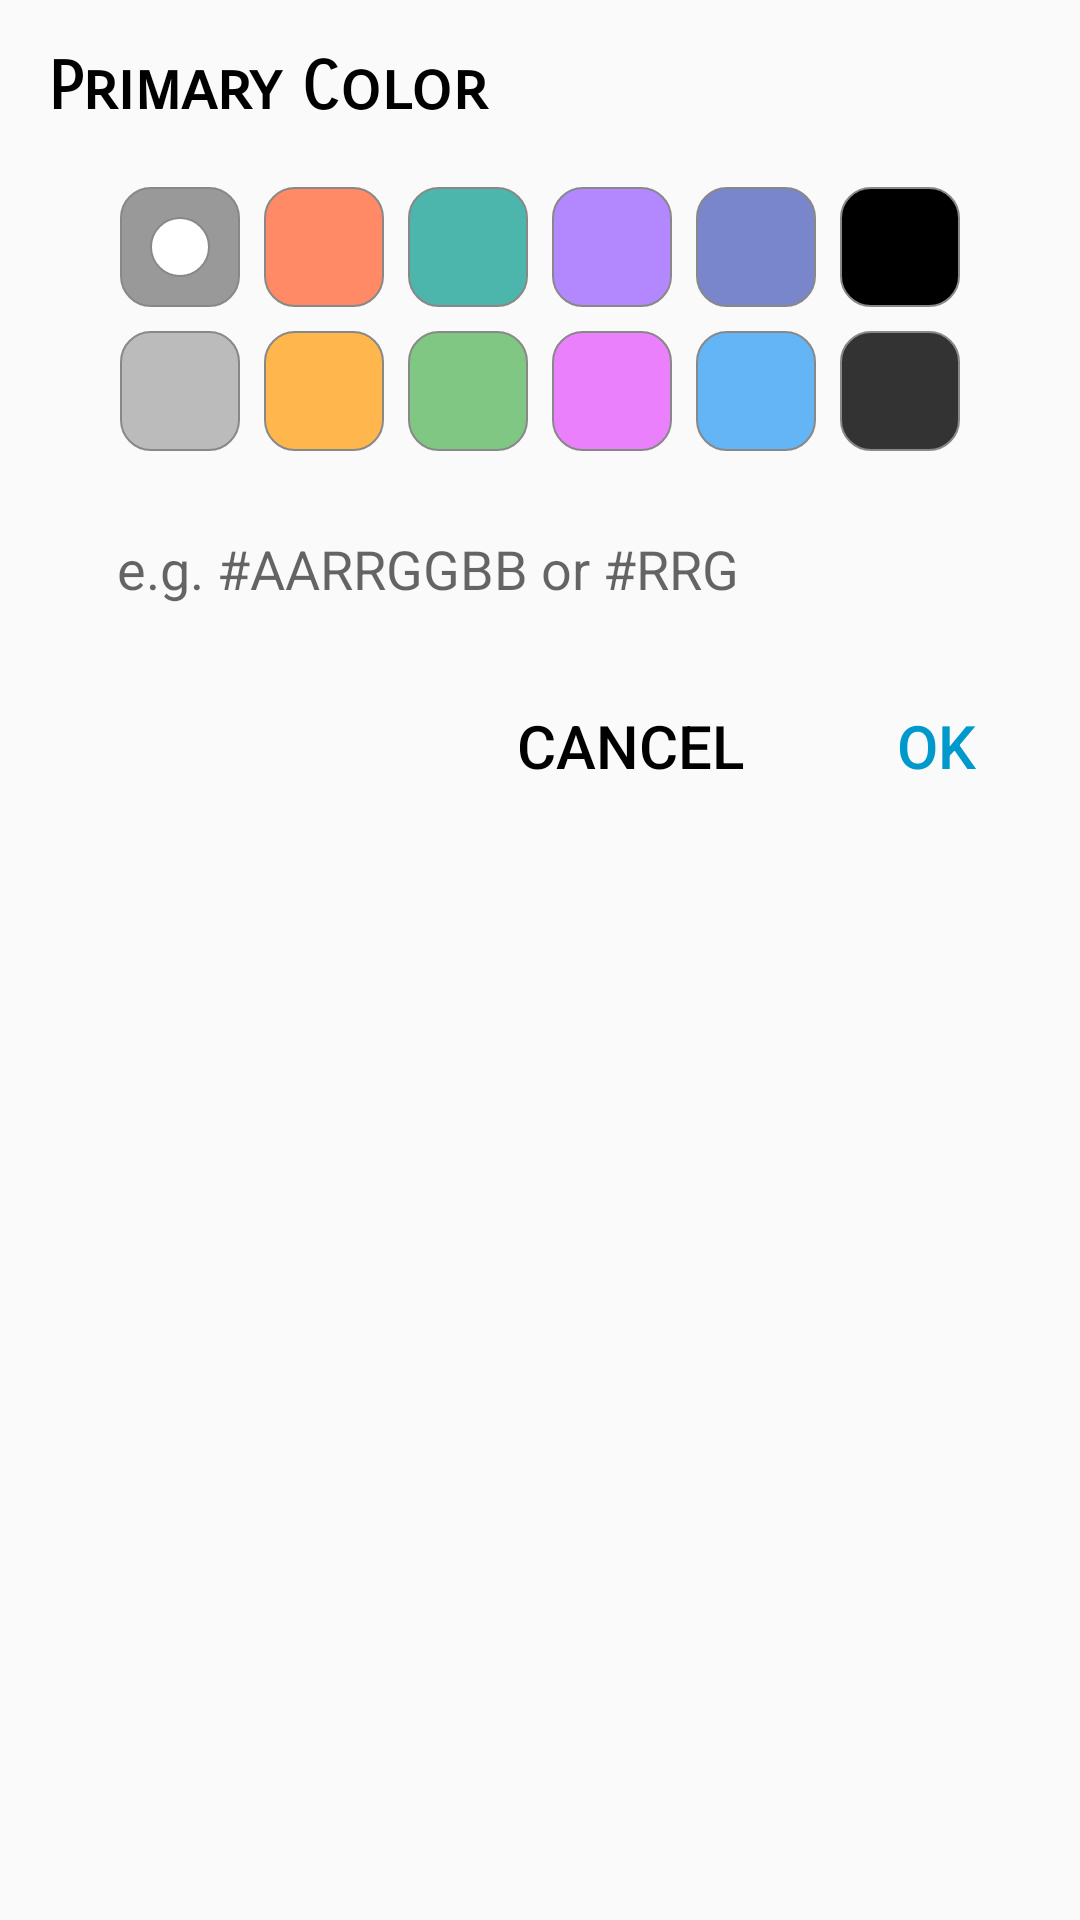

Write the Android layout XML for this screen, with the resource values it uses.
<!-- AndroidManifest.xml: application theme AppTheme -->
<!-- res/layout/primary_color_dialog.xml -->
<?xml version="1.0" encoding="utf-8"?>
<LinearLayout xmlns:android="http://schemas.android.com/apk/res/android"
    xmlns:tools="http://schemas.android.com/tools"
    android:orientation="vertical"
    android:layout_width="match_parent"
    android:layout_height="wrap_content"
    android:background="@drawable/dialog_background"
    android:layout_gravity="center_vertical"
    android:padding="16dp">

    <TextView
        android:layout_width="match_parent"
        android:layout_height="wrap_content"
        android:fontFamily="sans-serif-smallcaps"
        android:text="@string/primary_color"
        android:textColor="@android:color/black"
        android:textSize="22sp"
        android:textStyle="bold"/>

    <RelativeLayout
        android:layout_width="match_parent"
        android:layout_height="wrap_content"
        android:layout_marginTop="16dp">

        <RadioGroup
            android:id="@+id/primary_color_selector_first_row"
            android:layout_width="match_parent"
            android:layout_height="wrap_content"
            android:gravity="center"
            android:orientation="horizontal">

            <RadioButton
                android:id="@+id/primary_color_1"
                android:layout_width="40dp"
                android:layout_height="40dp"
                android:layout_margin="4dp"
                android:background="@drawable/color_1_selector"
                android:button="@android:color/transparent"
                android:onClick="onPrimaryButtonClicked"
                android:checked="true"
                tools:ignore="UsingOnClickInXml" />

            <RadioButton
                android:id="@+id/primary_color_2"
                android:layout_width="40dp"
                android:layout_height="40dp"
                android:layout_margin="4dp"
                android:background="@drawable/color_2_selector"
                android:button="@android:color/transparent"
                android:onClick="onPrimaryButtonClicked"
                tools:ignore="UsingOnClickInXml" />

            <RadioButton
                android:id="@+id/primary_color_3"
                android:layout_width="40dp"
                android:layout_height="40dp"
                android:layout_margin="4dp"
                android:background="@drawable/color_3_selector"
                android:button="@android:color/transparent"
                android:onClick="onPrimaryButtonClicked"
                tools:ignore="UsingOnClickInXml" />

            <RadioButton
                android:id="@+id/primary_color_4"
                android:layout_width="40dp"
                android:layout_height="40dp"
                android:layout_margin="4dp"
                android:background="@drawable/color_4_selector"
                android:button="@android:color/transparent"
                android:onClick="onPrimaryButtonClicked"
                tools:ignore="UsingOnClickInXml" />

            <RadioButton
                android:id="@+id/primary_color_5"
                android:layout_width="40dp"
                android:layout_height="40dp"
                android:layout_margin="4dp"
                android:background="@drawable/color_5_selector"
                android:button="@android:color/transparent"
                android:onClick="onPrimaryButtonClicked"
                tools:ignore="UsingOnClickInXml" />

            <RadioButton
                android:id="@+id/primary_color_6"
                android:layout_width="40dp"
                android:layout_height="40dp"
                android:layout_margin="4dp"
                android:background="@drawable/color_6_selector"
                android:button="@android:color/transparent"
                android:onClick="onPrimaryButtonClicked"
                tools:ignore="UsingOnClickInXml" />
        </RadioGroup>
        <RadioGroup
            android:id="@+id/primary_color_selector_second_row"
            android:layout_width="match_parent"
            android:layout_height="wrap_content"
            android:orientation="horizontal"
            android:layout_below="@+id/primary_color_selector_first_row"
            android:gravity="center">
            <RadioButton
                android:id="@+id/primary_color_7"
                android:layout_width="40dp"
                android:layout_height="40dp"
                android:background="@drawable/color_7_selector"
                android:layout_margin="4dp"
                android:button="@android:color/transparent"
                android:onClick="onPrimaryButtonClicked"
                tools:ignore="UsingOnClickInXml"/>
            <RadioButton
                android:id="@+id/primary_color_8"
                android:layout_width="40dp"
                android:layout_height="40dp"
                android:background="@drawable/color_8_selector"
                android:layout_margin="4dp"
                android:button="@android:color/transparent"
                android:onClick="onPrimaryButtonClicked"
                tools:ignore="UsingOnClickInXml"/>
            <RadioButton
                android:id="@+id/primary_color_9"
                android:layout_width="40dp"
                android:layout_height="40dp"
                android:background="@drawable/color_9_selector"
                android:layout_margin="4dp"
                android:button="@android:color/transparent"
                android:onClick="onPrimaryButtonClicked"
                tools:ignore="UsingOnClickInXml"/>
            <RadioButton
                android:id="@+id/primary_color_10"
                android:layout_width="40dp"
                android:layout_height="40dp"
                android:background="@drawable/color_10_selector"
                android:layout_margin="4dp"
                android:button="@android:color/transparent"
                android:onClick="onPrimaryButtonClicked"
                tools:ignore="UsingOnClickInXml"/>
            <RadioButton
                android:id="@+id/primary_color_11"
                android:layout_width="40dp"
                android:layout_height="40dp"
                android:background="@drawable/color_11_selector"
                android:layout_margin="4dp"
                android:button="@android:color/transparent"
                android:onClick="onPrimaryButtonClicked"
                tools:ignore="UsingOnClickInXml"/>
            <RadioButton
                android:id="@+id/primary_color_12"
                android:layout_width="40dp"
                android:layout_height="40dp"
                android:background="@drawable/color_12_selector"
                android:layout_margin="4dp"
                android:button="@android:color/transparent"
                android:onClick="onPrimaryButtonClicked"
                tools:ignore="UsingOnClickInXml"/>
        </RadioGroup>
    </RelativeLayout>

    <LinearLayout
        android:layout_width="match_parent"
        android:layout_height="wrap_content"
        android:orientation="horizontal"
        android:weightSum="4"
        android:background="@android:color/transparent"
        android:layout_marginTop="16dp"
        android:layout_marginHorizontal="16dp">

        <EditText
            android:id="@+id/input_primary"
            android:layout_width="0dp"
            android:layout_height="wrap_content"
            android:layout_weight="3"
            android:background="@drawable/rounded_bg"
            android:textColor="@android:color/black"
            android:padding="7dp"
            android:imeOptions="actionDone"
            android:singleLine="true"
            android:inputType="text"
            android:hint="@string/color_hint"
            android:autofillHints=""
            tools:ignore="LabelFor" />

        <View
            android:id="@+id/preview_primary"
            android:layout_width="0dp"
            android:layout_height="match_parent"
            android:layout_weight="1"/>

    </LinearLayout>

    <LinearLayout
        android:layout_width="match_parent"
        android:layout_height="wrap_content"
        android:orientation="horizontal"
        android:layout_marginTop="16dp"
        android:gravity="end">
        <Button
            android:id="@+id/input_cancel"
            android:layout_width="wrap_content"
            android:layout_height="wrap_content"
            android:text="@android:string/cancel"
            android:layout_gravity="center"
            android:background="@drawable/button_gradient"
            android:textColor="@android:color/black"
            android:textSize="20sp"
            android:gravity="center"
            android:layout_marginEnd="8dp"
            android:paddingHorizontal="16dp"
            android:paddingVertical="3dp"
            style="?android:attr/buttonBarButtonStyle"/>

        <Button
            android:id="@+id/input_ok"
            android:layout_width="wrap_content"
            android:layout_height="wrap_content"
            android:text="@android:string/ok"
            android:layout_gravity="center"
            android:background="@drawable/button_gradient"
            android:textColor="@android:color/holo_blue_dark"
            android:textSize="20sp"
            android:gravity="center"
            android:layout_marginStart="8dp"
            android:paddingHorizontal="16dp"
            android:paddingVertical="3dp"
            style="?android:attr/buttonBarButtonStyle"/>
    </LinearLayout>

</LinearLayout>
<!-- resources referenced by this layout -->
<resources>
  <!-- drawable button_gradient (drawable) -->
  <?xml version="1.0" encoding="UTF-8"?>
  <selector xmlns:android="http://schemas.android.com/apk/res/android">
      <item android:state_pressed="true" >
          <shape
              android:shape="rectangle">
              <gradient
                  android:startColor="@android:color/white"
                  android:endColor="#EBECF1"
                  android:angle="270" />
              <corners
                  android:radius="5dp" />
          </shape>
      </item>
  </selector>
  <!-- drawable color_9_selector (drawable) -->
  <?xml version="1.0" encoding="UTF-8"?>
  <selector xmlns:android="http://schemas.android.com/apk/res/android" >
      <item android:state_checked="false">
          <layer-list>
              <item>
                  <shape android:shape="rectangle"  >
                      <corners android:radius="10dip" />
                      <solid android:color="@color/color_9" />
                      <stroke android:color="@color/color_border" android:width="0.5dp"/>
                  </shape>
              </item>
          </layer-list>
      </item>
      <item android:state_checked="true">
          <layer-list>
              <item>
                  <shape android:shape="rectangle"  >
                      <corners android:radius="10dip" />
                      <solid android:color="@color/color_9" />
                      <stroke android:color="@color/color_border" android:width="0.5dp"/>
                  </shape>
              </item>
              <item android:left="10dp" android:right="10dp" android:top="10dp" android:bottom="10dp">
                  <shape android:shape="oval">
                      <solid android:color="#ffffff"/>
                      <stroke android:color="@color/color_border" android:width="0.5dp"/>
                  </shape>
              </item>
          </layer-list>
      </item>
  </selector>
  <string name="color_hint">e.g. #AARRGGBB or #RRGGBB</string>
  <string name="primary_color">Primary Color</string>
  <style name="AppTheme" parent="Theme.AppCompat.Light.DarkActionBar">
          <item name="android:windowLightStatusBar" tools:targetApi="m">true</item>
          <item name="android:statusBarColor" tools:targetApi="m">@android:color/white</item>
      </style>
  <color name="color_10">#EA80FC</color>
  <color name="color_border">#ff888888</color>
  <color name="color_11">#64B5F6</color>
  <color name="color_12">#333333</color>
  <color name="color_1">#999999</color>
  <color name="color_2">#FF8A65</color>
  <color name="color_3">#4DB6AC</color>
  <color name="color_4">#B388FF</color>
  <color name="color_5">#7986CB</color>
  <color name="color_6">#000000</color>
  <color name="color_7">#bbbbbb</color>
  <color name="color_8">#FFB74D</color>
  <color name="color_9">#81C784</color>
</resources>
